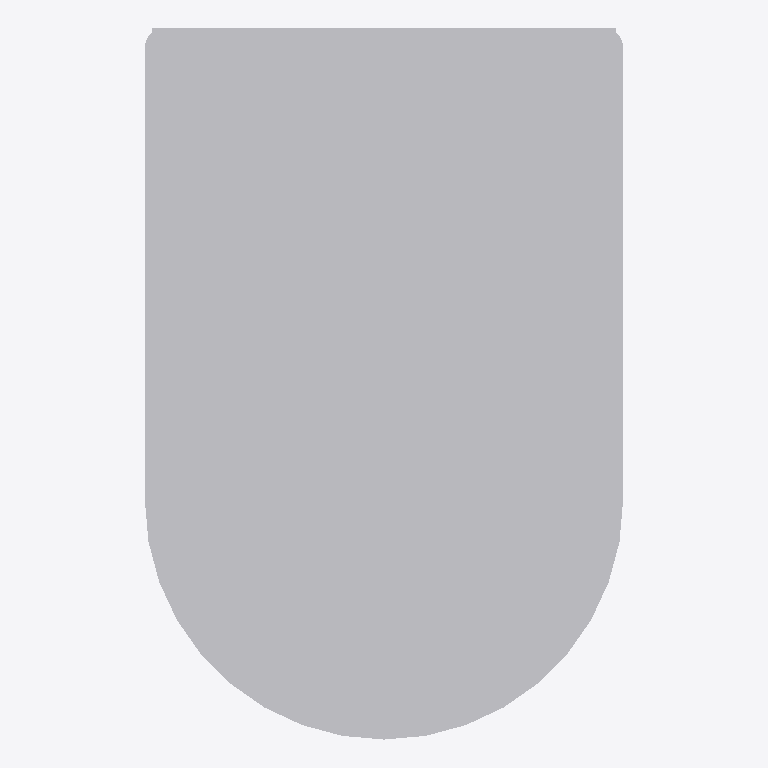
Plan cut of the same IFC building model at storey '01 | EG' (level -0.20 m, cut at 1.20 m), seen from above with north up, elements coloured by IFC class: 1 other element (light grey). No cut surface shows.
Extent 0.380 m × 0.565 m × 0.390 m (x, y, z). Storeys (1): 01 | EG at -0.20 m. Elements (1): 1 IfcSanitaryTerminal.

HEADER;
FILE_DESCRIPTION(('ViewDefinition [ReferenceView_V1.2]','ExchangeRequirement [Architecture]','Option [Elements to export: Selected elements only]','Option [Partial Structure Display: Entire Model]','Option [IFC Domain: All]','Option [Structural Function: All Elements]','Option [Convert Grid elements: On]','Option [Convert IFC Annotations and Archicad 2D elements: Off]','[20 more]'),'2;1');
FILE_NAME('C:\\Users\\tneumann\\Desktop\\Orga TL\\IFC Export WC Kerne\\Objekt WC.ifc','2026-03-20T10:50:14',('Architect'),('LIST Ingenieure GmbH & Co. KG'),'DDS_IFC v3.0','Graphisoft - Archicad - 28.3.0','The authorising person');
FILE_SCHEMA(('IFC4'));
ENDSEC;
DATA;
#1=IFCPROJECT('344O7vICcwH8qAEnwJDjSU',#2,'Projektname',$,$,$,$,(#3),#4);
#25=IFCSITE('20FpTZCqJy2vhVJYtjuIce',#2,'Grundstückname',$,$,#48,$,$,.ELEMENT.,(52,31,0,0),(13,24,0,0),50.0,$,#49);
#77=IFCBUILDING('00tMo7QcxqWdIGvc4sMN2A',#2,'Gebäudename',$,$,#76,$,$,.ELEMENT.,$,$,#279);
#300=IFCBUILDINGSTOREY('1wH9vDf8bDbQQMsnbfBYzo',#2,'01 | EG',$,$,#277,$,$,.ELEMENT.,-0.2);
#264=IFCSANITARYTERMINAL('3OY8HM4Ff0jvkRZZerTFnA',#2,'SN',$,$,#284,#62,'D8888456-10FA-40B7-9B9B-8E3A3574FC4A',.TOILETPAN.);
ENDSEC;
